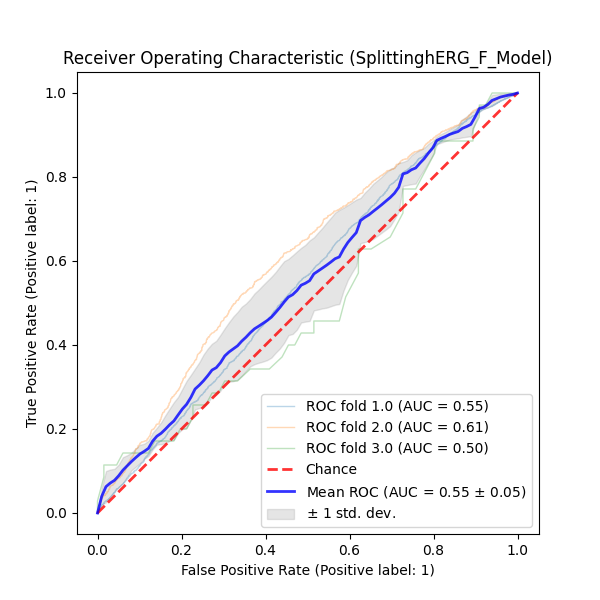

The table this chart was drawn from, first rows:
QSPRID	pchembl_value_Mean_Label	pchembl_value_Mean_Prediction	pchembl_value_Mean_ProbabilityClass_0	pchembl_value_Mean_ProbabilityClass_1	Fold
SplittinghERG_F_Dataset_11190	False	1	0.2604	0.7396	0.0
SplittinghERG_F_Dataset_00076	True	1	0.4938	0.5062	0.0
SplittinghERG_F_Dataset_04504	True	0	0.5808	0.4192	0.0
SplittinghERG_F_Dataset_07598	True	0	0.6502	0.3498	0.0
SplittinghERG_F_Dataset_06037	True	1	0.4295	0.5705	0.0
SplittinghERG_F_Dataset_07469	True	1	0.3941	0.6059	0.0
SplittinghERG_F_Dataset_02260	True	1	0.2424	0.7576	0.0
SplittinghERG_F_Dataset_01775	False	1	0.2143	0.7857	0.0
SplittinghERG_F_Dataset_07847	True	1	0.4129	0.5871	0.0
SplittinghERG_F_Dataset_00093	False	1	0.3958	0.6042	0.0
SplittinghERG_F_Dataset_02407	True	0	0.5739	0.4261	0.0
SplittinghERG_F_Dataset_07820	False	1	0.2796	0.7204	0.0
SplittinghERG_F_Dataset_08249	True	1	0.2367	0.7633	0.0
SplittinghERG_F_Dataset_00714	True	1	0.4557	0.5443	0.0
SplittinghERG_F_Dataset_01076	False	1	0.395	0.605	0.0
SplittinghERG_F_Dataset_06069	False	1	0.3094	0.6906	0.0
SplittinghERG_F_Dataset_03115	False	0	0.5006	0.4994	0.0
SplittinghERG_F_Dataset_08027	True	0	0.5925	0.4075	0.0
SplittinghERG_F_Dataset_02015	False	1	0.4632	0.5368	0.0
SplittinghERG_F_Dataset_01885	True	1	0.3745	0.6255	0.0
SplittinghERG_F_Dataset_06134	True	0	0.6699	0.3301	0.0
SplittinghERG_F_Dataset_07942	False	1	0.4894	0.5106	0.0
SplittinghERG_F_Dataset_08239	False	1	0.3976	0.6024	0.0
SplittinghERG_F_Dataset_01488	True	1	0.4713	0.5286	0.0
SplittinghERG_F_Dataset_04867	True	1	0.4932	0.5068	0.0
SplittinghERG_F_Dataset_05667	True	1	0.4125	0.5875	0.0
SplittinghERG_F_Dataset_07496	True	0	0.5043	0.4957	0.0
SplittinghERG_F_Dataset_10274	False	0	0.688	0.312	0.0
SplittinghERG_F_Dataset_05006	False	1	0.4655	0.5345	0.0
SplittinghERG_F_Dataset_04622	False	1	0.3472	0.6528	0.0
SplittinghERG_F_Dataset_04338	True	1	0.3538	0.6462	0.0
SplittinghERG_F_Dataset_01437	True	1	0.3123	0.6877	0.0
SplittinghERG_F_Dataset_01233	False	1	0.3375	0.6625	0.0
SplittinghERG_F_Dataset_00185	False	1	0.3795	0.6205	0.0
SplittinghERG_F_Dataset_07087	False	0	0.5639	0.4361	0.0
SplittinghERG_F_Dataset_10680	False	0	0.712	0.288	0.0
SplittinghERG_F_Dataset_08271	True	0	0.5	0.5	0.0
SplittinghERG_F_Dataset_02992	True	1	0.4064	0.5936	0.0
SplittinghERG_F_Dataset_01297	True	0	0.5968	0.4032	0.0
SplittinghERG_F_Dataset_02614	True	1	0.2991	0.7009	0.0
SplittinghERG_F_Dataset_04288	False	1	0.4628	0.5372	0.0
SplittinghERG_F_Dataset_10044	True	1	0.4619	0.5381	0.0
SplittinghERG_F_Dataset_03946	True	1	0.3275	0.6725	0.0
SplittinghERG_F_Dataset_11172	False	0	0.5533	0.4467	0.0
SplittinghERG_F_Dataset_03912	True	1	0.4631	0.5369	0.0
SplittinghERG_F_Dataset_06567	True	1	0.471	0.529	0.0
SplittinghERG_F_Dataset_06671	True	1	0.4342	0.5658	0.0
SplittinghERG_F_Dataset_00381	False	1	0.1892	0.8108	0.0
SplittinghERG_F_Dataset_02910	True	0	0.6773	0.3227	0.0
SplittinghERG_F_Dataset_01155	True	0	0.6337	0.3663	0.0
SplittinghERG_F_Dataset_04889	False	0	0.5932	0.4068	0.0
SplittinghERG_F_Dataset_03752	True	1	0.4866	0.5134	0.0
SplittinghERG_F_Dataset_01728	True	0	0.5717	0.4283	0.0
SplittinghERG_F_Dataset_02495	False	0	0.5074	0.4926	0.0
SplittinghERG_F_Dataset_01253	False	1	0.2094	0.7906	0.0
SplittinghERG_F_Dataset_04156	True	0	0.517	0.483	0.0
SplittinghERG_F_Dataset_04676	False	1	0.3029	0.6971	0.0
SplittinghERG_F_Dataset_07981	True	1	0.08108	0.9189	0.0
SplittinghERG_F_Dataset_09068	True	1	0.3934	0.6066	0.0
SplittinghERG_F_Dataset_08317	False	1	0.4417	0.5583	0.0
... 13,218 more rows
